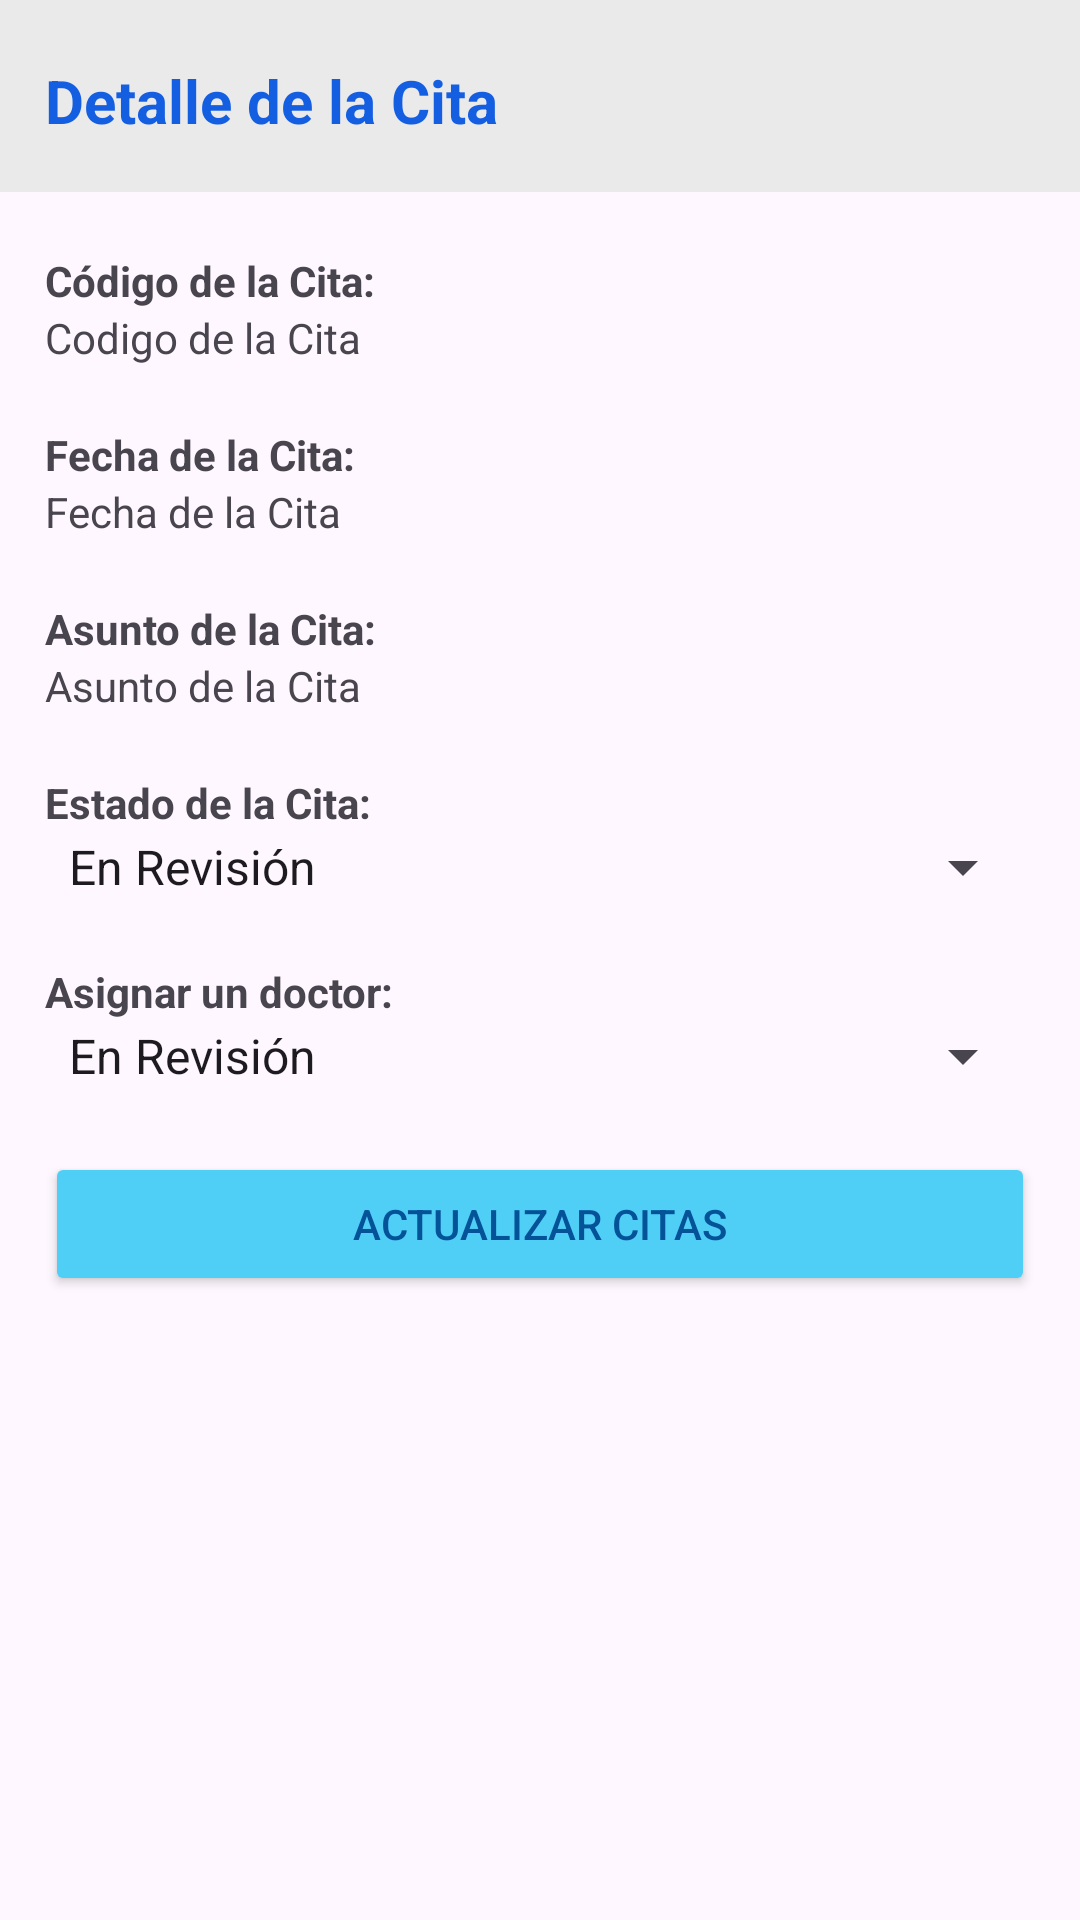

Reconstruct the res/layout file that produces this screen, plus the resources it refers to.
<!-- AndroidManifest.xml: application theme Theme.AplicativoAdministradoryPersonalMedico -->
<!-- res/layout/activity_detalle_cita_medica.xml -->
<?xml version="1.0" encoding="utf-8"?>
<androidx.constraintlayout.widget.ConstraintLayout xmlns:android="http://schemas.android.com/apk/res/android"
    xmlns:app="http://schemas.android.com/apk/res-auto"
    xmlns:tools="http://schemas.android.com/tools"
    android:id="@+id/main"
    android:layout_width="match_parent"
    android:layout_height="match_parent"
    tools:context=".DetalleCitaMedica">
    <ScrollView
        android:layout_width="match_parent"
        android:layout_height="match_parent">

        <LinearLayout
            android:layout_width="match_parent"
            android:layout_height="match_parent"
            android:orientation="vertical">

            <LinearLayout
                android:layout_width="match_parent"
                android:layout_height="64dp"
                android:background="#EAEAEA"
                android:orientation="horizontal">

                <TextView
                    android:id="@+id/textView6"
                    android:layout_width="wrap_content"
                    android:layout_height="wrap_content"
                    android:layout_marginStart="15dp"
                    android:layout_marginTop="20dp"
                    android:layout_marginEnd="15dp"
                    android:layout_weight="1"
                    android:text="Detalle de la Cita"
                    android:textColor="#145EE2"
                    android:textSize="20sp"
                    android:textStyle="bold" />

                <ImageButton
                    android:id="@+id/imageButtonBack"
                    android:layout_width="wrap_content"
                    android:layout_height="wrap_content"
                    android:layout_marginStart="15dp"
                    android:layout_marginTop="20dp"
                    android:layout_marginEnd="15dp"
                    android:layout_weight="1"
                    android:background="#00FFFFFF"
                    app:srcCompat="@drawable/ic_back" />

            </LinearLayout>

            <TextView
                android:id="@+id/textView20"
                android:layout_width="match_parent"
                android:layout_height="wrap_content"
                android:layout_marginStart="15dp"
                android:layout_marginTop="20dp"
                android:layout_marginEnd="15dp"
                android:text="Código de la Cita:"
                android:textStyle="bold" />

            <TextView
                android:id="@+id/textViewCodigoCitaDetalle"
                android:layout_width="match_parent"
                android:layout_height="wrap_content"
                android:layout_marginStart="15dp"
                android:layout_marginEnd="15dp"
                android:text="Codigo de la Cita" />

            <TextView
                android:id="@+id/textView19"
                android:layout_width="match_parent"
                android:layout_height="wrap_content"
                android:layout_marginStart="15dp"
                android:layout_marginTop="20dp"
                android:layout_marginEnd="15dp"
                android:text="Fecha de la Cita:"
                android:textStyle="bold" />

            <TextView
                android:id="@+id/textViewFechaCitaMedicaDetalle"
                android:layout_width="match_parent"
                android:layout_height="wrap_content"
                android:layout_marginStart="15dp"
                android:layout_marginEnd="15dp"
                android:text="Fecha de la Cita" />

            <TextView
                android:id="@+id/textView27"
                android:layout_width="match_parent"
                android:layout_height="wrap_content"
                android:layout_marginStart="15dp"
                android:layout_marginTop="20dp"
                android:layout_marginEnd="15dp"
                android:text="Asunto de la Cita:"
                android:textStyle="bold" />

            <TextView
                android:id="@+id/textViewAsuntoCitaMedicaDetalle"
                android:layout_width="match_parent"
                android:layout_height="wrap_content"
                android:layout_marginStart="15dp"
                android:layout_marginEnd="15dp"
                android:text="Asunto de la Cita" />

            <TextView
                android:id="@+id/textView29"
                android:layout_width="match_parent"
                android:layout_height="wrap_content"
                android:text="Estado de la Cita:"
                android:layout_marginStart="15dp"
                android:layout_marginTop="20dp"
                android:layout_marginEnd="15dp"
                android:textStyle="bold" />

            <Spinner
                android:id="@+id/spinner5"
                android:entries="@array/spiner_estados"
                android:layout_width="match_parent"
                android:layout_marginStart="15dp"
                android:layout_marginEnd="15dp"
                android:layout_height="wrap_content" />

            <TextView
                android:id="@+id/textView30"
                android:layout_width="match_parent"
                android:layout_height="wrap_content"
                android:text="Asignar un doctor:"
                android:layout_marginStart="15dp"
                android:layout_marginTop="20dp"
                android:layout_marginEnd="15dp"
                android:textStyle="bold" />

            <Spinner
                android:id="@+id/spinner6"
                android:entries="@array/spiner_estados"
                android:layout_width="match_parent"
                android:layout_marginStart="15dp"
                android:layout_marginEnd="15dp"
                android:layout_height="wrap_content" />

            <Button
                android:id="@+id/buttonActualizarCita"
                android:layout_width="match_parent"
                android:layout_height="wrap_content"
                android:backgroundTint="#50CFF6"
                android:textColor="#045297"
                android:layout_marginStart="15dp"
                android:layout_marginTop="20dp"
                android:layout_marginEnd="15dp"
                android:text="Actualizar Citas" />

        </LinearLayout>
    </ScrollView>
</androidx.constraintlayout.widget.ConstraintLayout>
<!-- resources referenced by this layout -->
<resources>
  <string-array name="spiner_estados">
          <item>En Revisión</item>
          <item>Aprobado</item>
      </string-array>
  <style name="Theme.AplicativoAdministradoryPersonalMedico" parent="Base.Theme.AplicativoAdministradoryPersonalMedico" />
  <style name="Base.Theme.AplicativoAdministradoryPersonalMedico" parent="Theme.Material3.DayNight.NoActionBar">
          
          
      </style>
</resources>
